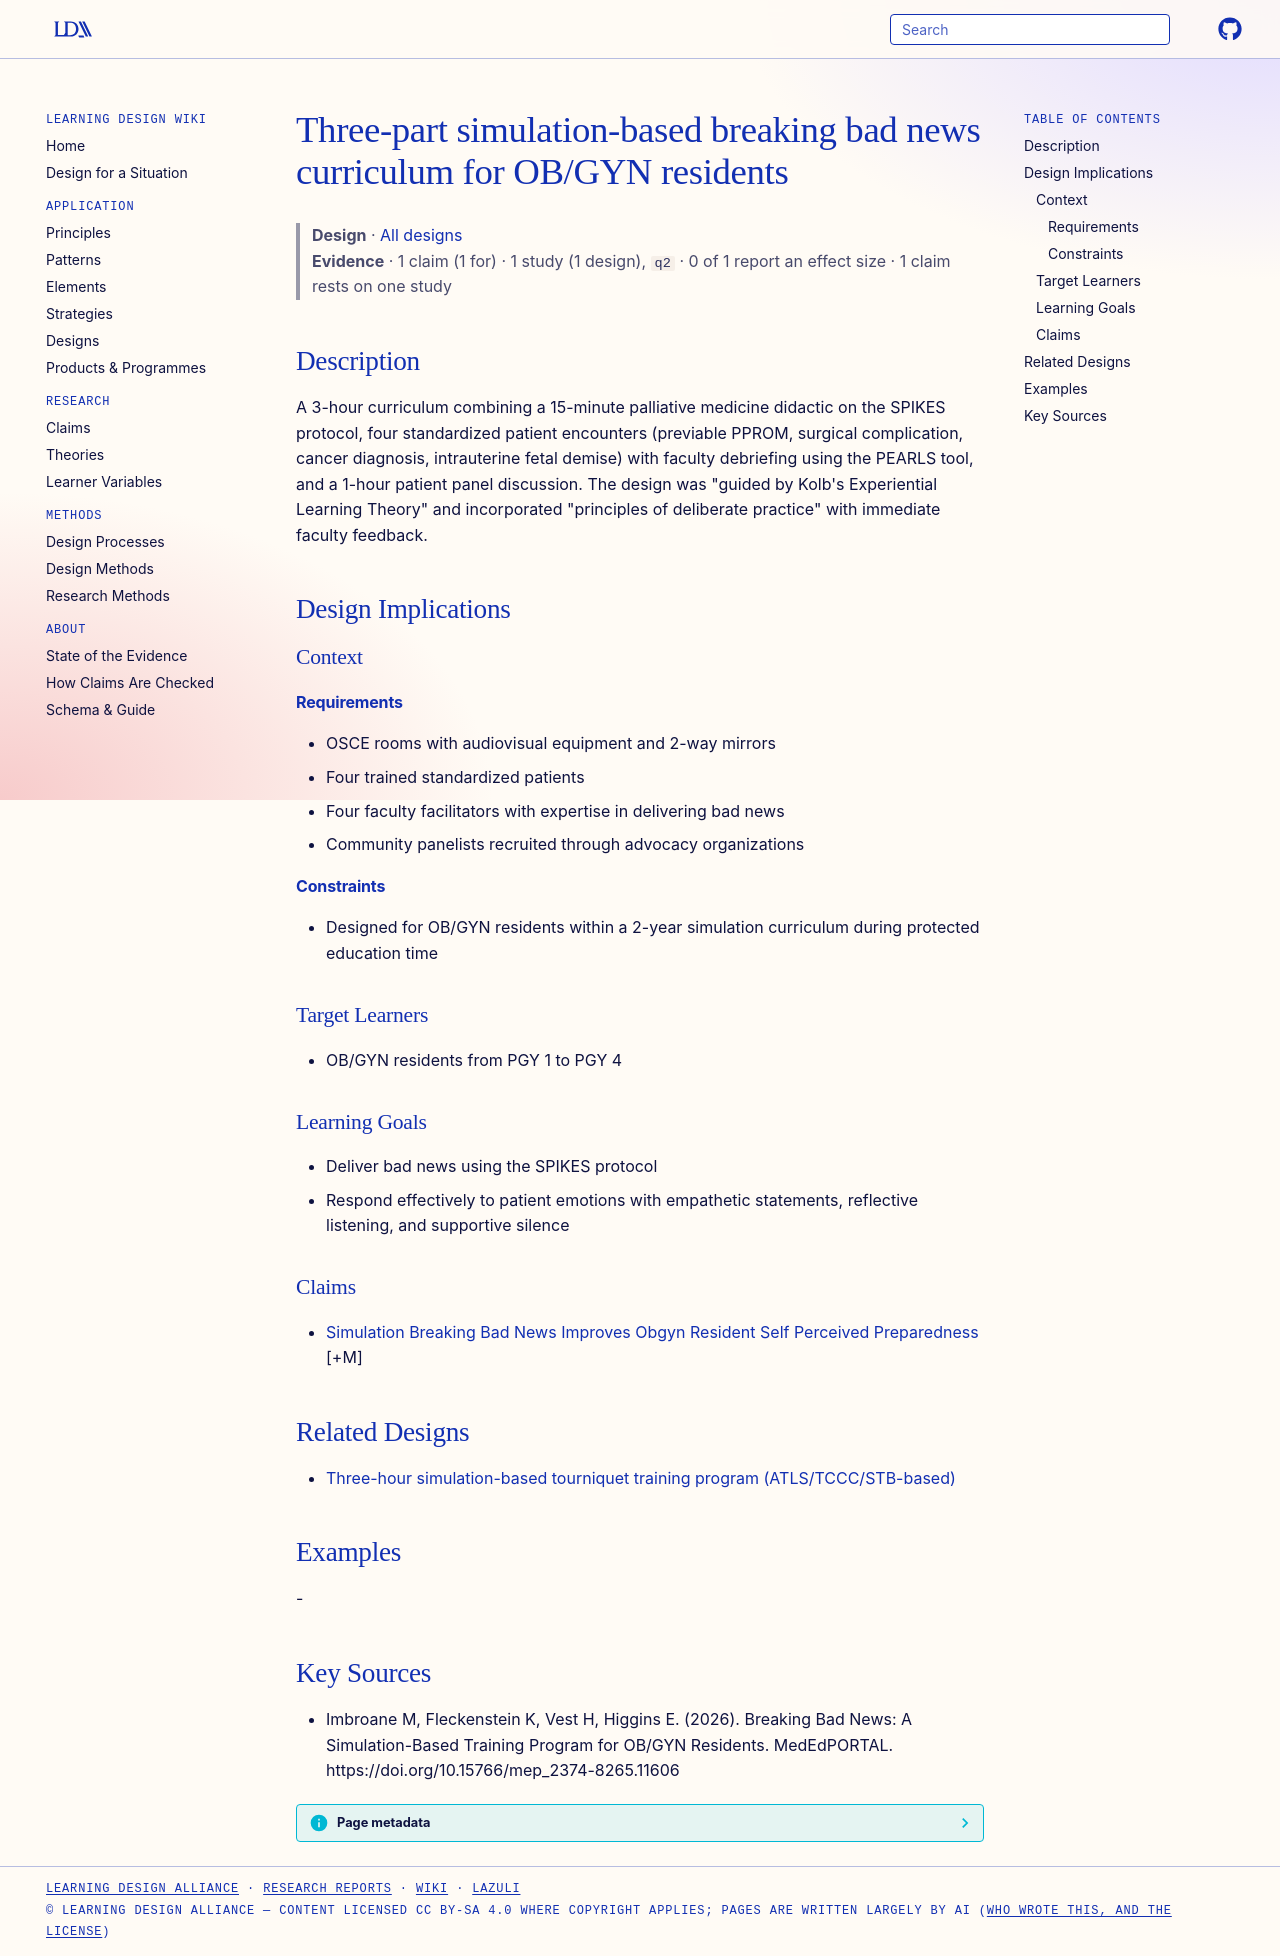

repository: Learning-Design-Alliance/learning-wiki · page: designs/breaking-bad-news-simulation-curriculum-obgyn/index.html · generator: mkdocs

---
type: design
id: breaking-bad-news-simulation-curriculum-obgyn
title: Three-part simulation-based breaking bad news curriculum for OB/GYN residents
description: A 3-hour curriculum combining a 15-minute palliative medicine didactic on the SPIKES protocol, four standardized patient encounters (previable PPROM, surgical complication, cancer diagnosis, intrauterine fetal demise)...
status: review
generated:
  by: "process:settle-candidates"
  at: 2026-11-04
sources:
  - id: imbroane-m-2026
    resource: "https://doi.org/10.15766/mep_2374-8265.11606"
    title: "Imbroane M, Fleckenstein K, Vest H, Higgins E. (2026). Breaking Bad News: A Simulation-Based Training Program for OB/GYN Residents. MedEdPORTAL. https://doi.org/10.15766/mep_2374-8265.11606"
    author: Imbroane M, Fleckenstein K, Vest H, Higgins E
---

# Three-part simulation-based breaking bad news curriculum for OB/GYN residents

> **Design** · [All designs](index.md)
> **Evidence** · 1 claim (1 for) · 1 study (1 design), `q2` · 0 of 1 report an effect size · 1 claim rests on one study

## Description
A 3-hour curriculum combining a 15-minute palliative medicine didactic on the SPIKES protocol, four standardized patient encounters (previable PPROM, surgical complication, cancer diagnosis, intrauterine fetal demise) with faculty debriefing using the PEARLS tool, and a 1-hour patient panel discussion. The design was "guided by Kolb's Experiential Learning Theory" and incorporated "principles of deliberate practice" with immediate faculty feedback.

## Design Implications

### Context
#### Requirements
- OSCE rooms with audiovisual equipment and 2-way mirrors
- Four trained standardized patients
- Four faculty facilitators with expertise in delivering bad news
- Community panelists recruited through advocacy organizations
#### Constraints
- Designed for OB/GYN residents within a 2-year simulation curriculum during protected education time

### Target Learners
- OB/GYN residents from PGY 1 to PGY 4

### Learning Goals
- Deliver bad news using the SPIKES protocol
- Respond effectively to patient emotions with empathetic statements, reflective listening, and supportive silence

### Claims
- [Simulation Breaking Bad News Improves Obgyn Resident Self Perceived Preparedness](../claims/simulation-breaking-bad-news-improves-obgyn-resident-self-perceived-preparedness.md) [+M]

## Related Designs

- [Three-hour simulation-based tourniquet training program (ATLS/TCCC/STB-based)](three-hour-tourniquet-simulation-training-program.md)

## Examples
-

## Key Sources
- Imbroane M, Fleckenstein K, Vest H, Higgins E. (2026). Breaking Bad News: A Simulation-Based Training Program for OB/GYN Residents. MedEdPORTAL. https://doi.org/10.15766/mep_2374-8265.11606
